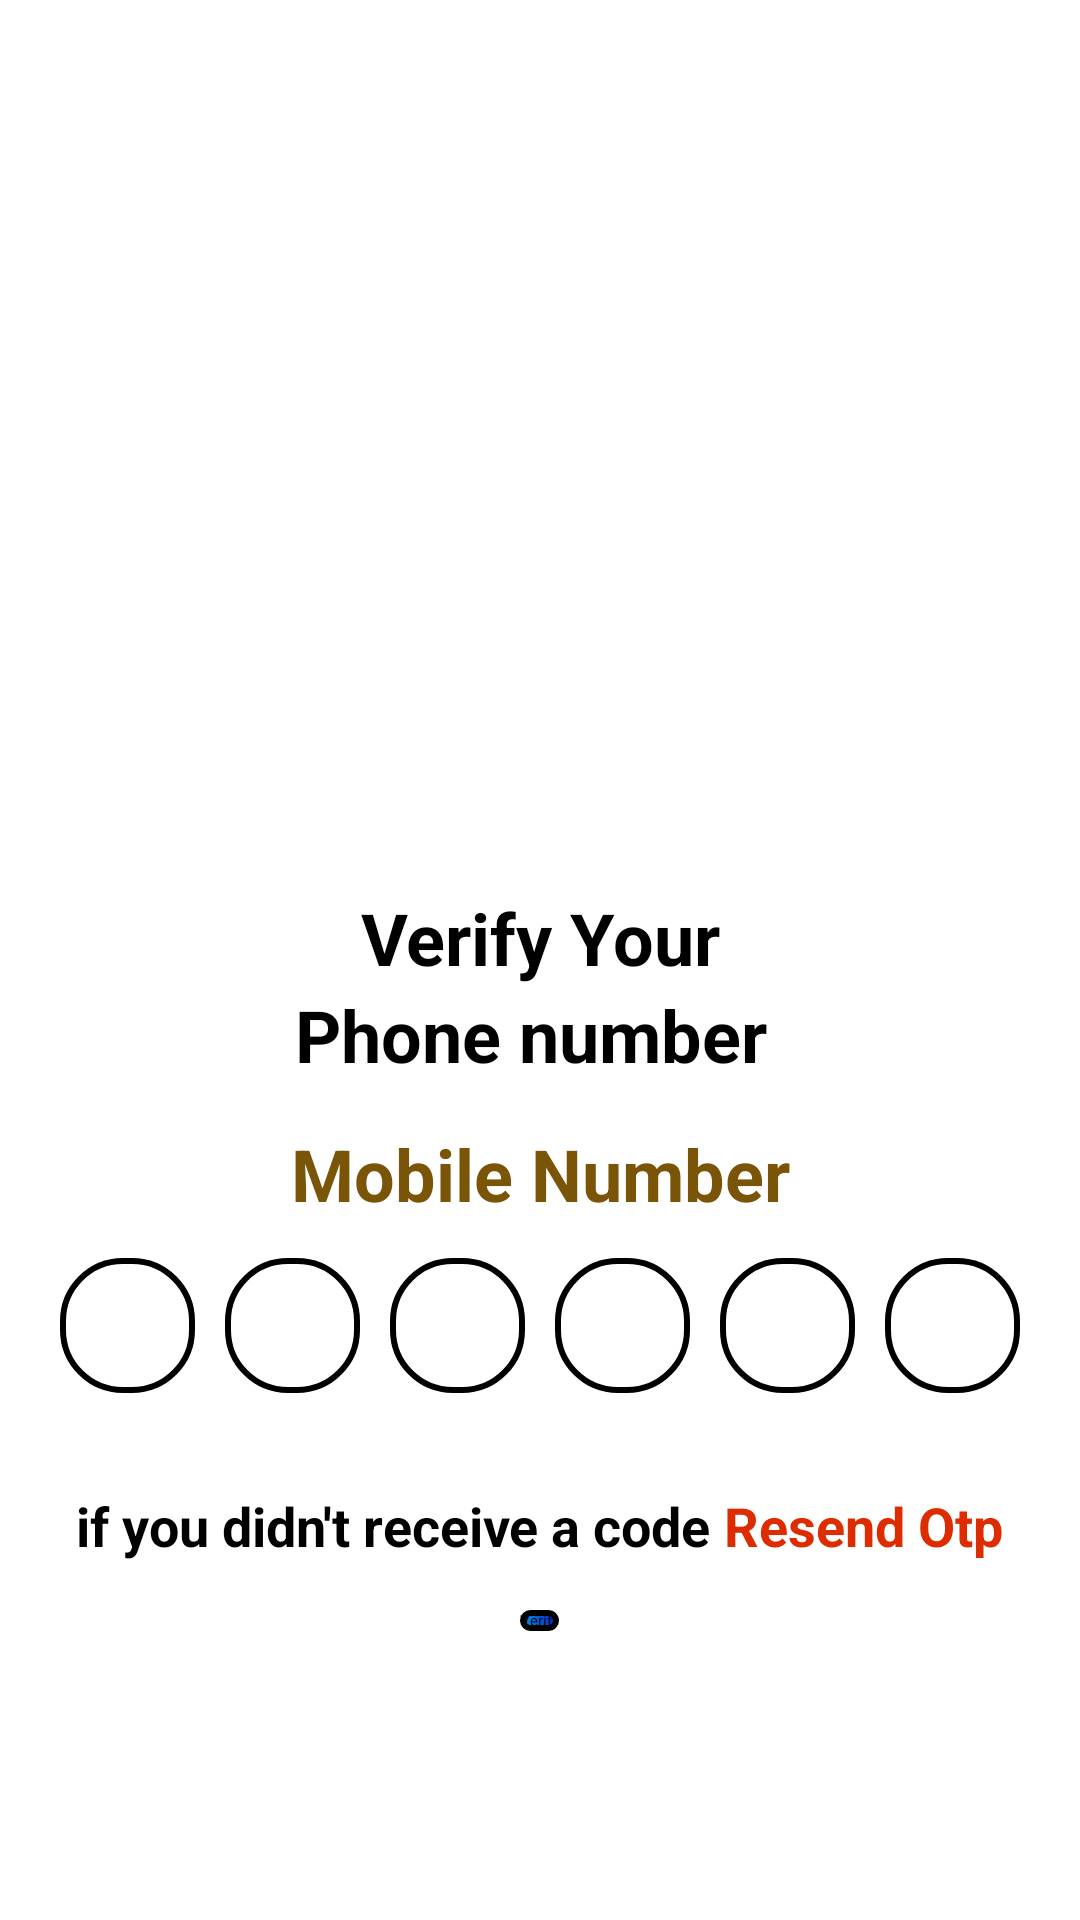

This screen was rendered from an Android layout file. Write that file and the resources it references.
<!-- AndroidManifest.xml: application theme Theme.FinalYearProject -->
<!-- res/layout/activity_verify_otp.xml -->
<?xml version="1.0" encoding="utf-8"?>
<LinearLayout
    xmlns:android="http://schemas.android.com/apk/res/android"
    xmlns:app="http://schemas.android.com/apk/res-auto"
    xmlns:tools="http://schemas.android.com/tools"
    android:id="@+id/main"
    android:layout_width="match_parent"
    android:layout_height="match_parent"
    android:gravity="center"
    android:layout_margin="8sp"
    android:orientation="vertical"
    tools:context=".VerifyOtpActivity">

    <ImageView
        android:layout_width="220dp"
        android:layout_height="200dp"
        android:src="@drawable/otp" />

    <TextView
        android:layout_width="match_parent"
        android:layout_height="wrap_content"
        android:text="Verify Your"
        android:textSize="24dp"
        android:textStyle="bold"
        android:gravity="center"/>
    <TextView
        android:layout_width="match_parent"
        android:layout_height="wrap_content"
        android:text="Phone number "
        android:textSize="24dp"
        android:textStyle="bold"
        android:gravity="center"
        android:layout_marginBottom="14dp"/>
    <TextView
        android:layout_width="match_parent"
        android:layout_height="wrap_content"
        android:id="@+id/verifyotpPhoneNumber"
        android:textColor="@color/Brown"
        android:text="Mobile Number"
        android:textSize="24dp"
        android:textStyle="bold"
        android:gravity="center"
        android:layout_marginBottom="12sp"/>
    <LinearLayout
        android:layout_width="match_parent"
        android:layout_height="wrap_content"
        android:gravity="center"
        android:orientation="horizontal">

        <EditText
            android:layout_width="45dp"
            android:layout_height="45dp"
            android:id="@+id/verifyotpno1"
            android:background="@drawable/etshape"
            android:maxLength="1"
            android:layout_marginRight="10dp"
            android:textSize="24dp"
            android:gravity="center"
            android:textStyle="bold"
            android:inputType="number"
            android:imeOptions="actionNext"
            android:importantForAutofill="no"/>
        <EditText
            android:layout_width="45dp"
            android:layout_height="45dp"
            android:id="@+id/verifyotpno2"
            android:layout_marginRight="10dp"
            android:background="@drawable/etshape"
            android:maxLength="1"
            android:textSize="24dp"
            android:gravity="center"
            android:textStyle="bold"
            android:inputType="number"
            android:imeOptions="actionNext"
            android:importantForAutofill="no"/>
        <EditText
            android:layout_width="45dp"
            android:layout_height="45dp"
            android:id="@+id/verifyotpno3"
            android:background="@drawable/etshape"
            android:maxLength="1"
            android:layout_marginRight="10dp"
            android:textSize="24dp"
            android:gravity="center"
            android:textStyle="bold"
            android:inputType="number"
            android:imeOptions="actionNext"
            android:importantForAutofill="no"/>
        <EditText
            android:layout_width="45dp"
            android:layout_height="45dp"
            android:id="@+id/verifyotpno4"
            android:background="@drawable/etshape"
            android:layout_marginRight="10dp"
            android:maxLength="1"
            android:textSize="24dp"
            android:gravity="center"
            android:textStyle="bold"
            android:inputType="number"
            android:imeOptions="actionNext"
            android:importantForAutofill="no"/>
        <EditText
            android:layout_width="45dp"
            android:layout_height="45dp"
            android:id="@+id/verifyotpno5"
            android:background="@drawable/etshape"
            android:maxLength="1"
            android:layout_marginRight="10dp"
            android:textSize="24dp"
            android:gravity="center"
            android:textStyle="bold"
            android:inputType="number"
            android:imeOptions="actionNext"
            android:importantForAutofill="no"/>
        <EditText
            android:layout_width="45dp"
            android:layout_height="45dp"
            android:id="@+id/verifyotpno6"
            android:background="@drawable/etshape"
            android:maxLength="1"
            android:textSize="24dp"
            android:gravity="center"
            android:textStyle="bold"
            android:inputType="number"
            android:imeOptions="actionNext"
            android:importantForAutofill="no"/>
    </LinearLayout>
    <LinearLayout
        android:layout_width="match_parent"
        android:layout_height="wrap_content"
        android:gravity="center"
        android:layout_marginTop="32dp"
        android:orientation="horizontal">
        <TextView
            android:layout_width="wrap_content"
            android:layout_height="wrap_content"
            android:text="if you didn't receive a code"
            android:textSize="18dp"
            android:textStyle="bold"
            android:gravity="center"/>
        <TextView
            android:layout_width="wrap_content"
            android:layout_height="wrap_content"
            android:id="@+id/verifyotpResendotp"
            android:text=" Resend Otp"
            android:textColor="@color/Red"
            android:textSize="18dp"
            android:textStyle="bold"
            android:gravity="center"/>

    </LinearLayout>
    <androidx.appcompat.widget.AppCompatButton
        android:layout_width="wrap_content"
        android:layout_height="wrap_content"
        android:id="@+id/verifyotpbtn"
        android:layout_marginTop="16dp"
        android:text="Verify"
        android:background="@drawable/btshape"/>
</LinearLayout>
<!-- resources referenced by this layout -->
<resources>
  <color name="Brown">#7A5407</color>
  <color name="Red">#DD2C00</color>
  <!-- drawable btshape (drawable) -->
  <?xml version="1.0" encoding="utf-8"?>
  <shape xmlns:android="http://schemas.android.com/apk/res/android">
      <stroke
          android:width="2sp"
          android:color="@color/black"/>
  
      <corners
          android:radius="28sp"/>
      <gradient
          android:startColor="@color/blue"
          android:endColor="@color/Dark_Blue"/>
  </shape>
  <!-- drawable etshape (drawable) -->
  <?xml version="1.0" encoding="utf-8"?>
  <shape xmlns:android="http://schemas.android.com/apk/res/android">
      <stroke
          android:width="2sp"
          android:color="@color/black"/>
  
      <corners
          android:radius="20sp"/>
  
      <solid
          android:color="@color/white"/>
  </shape>
  <color name="black">#FF000000</color>
  <color name="blue">#0091EA</color>
  <color name="Dark_Blue">#0322CC</color>
  <color name="white">#FFFFFFFF</color>
</resources>
